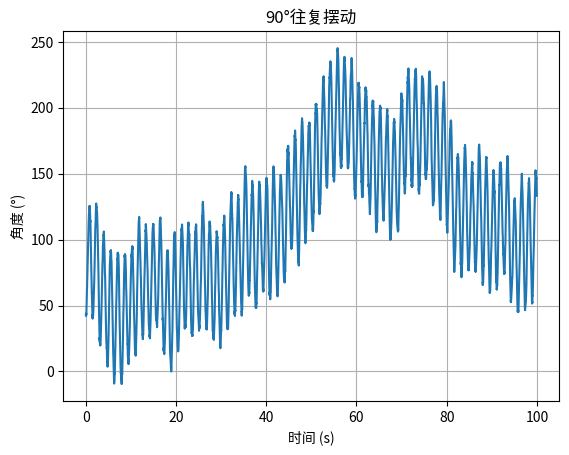

Here is the Python script that generated this plot:
import matplotlib.pyplot as plt
from math import *
import numpy as np

dt = 0.02
x = np.arange(0,100,dt)
y = np.array(45 + 45 * np.sin (4 * (x-2) ))
dy = np.diff(y)
dy /= dt
y_noise = np.random.normal(0.0,70,len(dy))
dy += y_noise
int_y = np.cumsum(dy)
int_y *= dt
int_y += 45

# plt.plot(x,y)
# plt.plot(x[1:],dy)
plt.plot(x[1:], int_y)
plt.ylabel('角度 (°)')
plt.xlabel('时间 (s)')
plt.title('90°往复摆动')
plt.grid(True)
plt.show()